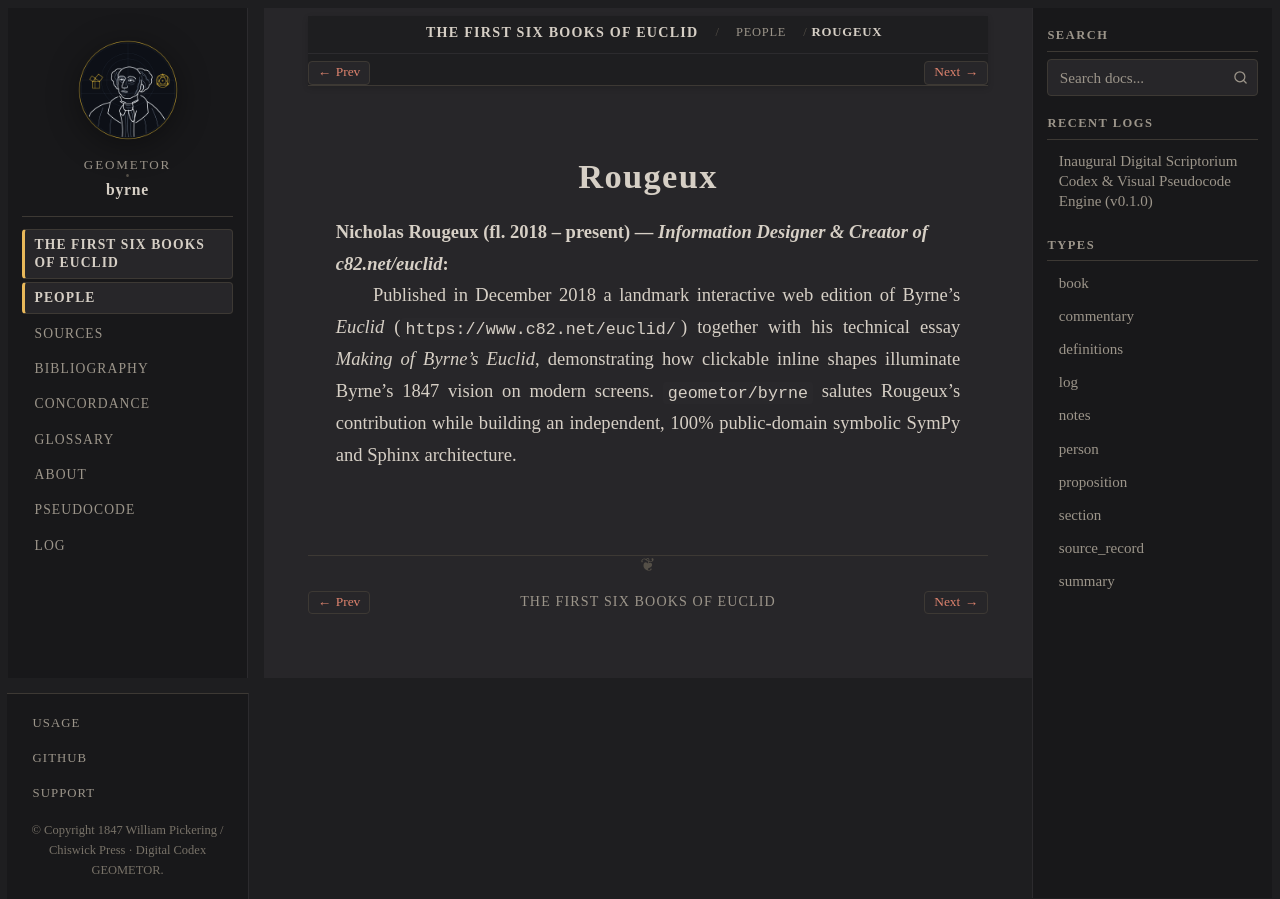

repository: geometor/byrne · page: coloured_euclid/people/rougeux.html · generator: sphinx

:type: person
:layout: book
:death_year: 2018
:death_label: 2018
:lifespan: fl. 2018 – present
:excerpt: Nicholas Rougeux (fl. 2018 – present) — Information Designer & Creator of c82.net/euclid

.. _person-rougeux:

Rougeux
=======

**Nicholas Rougeux** (fl. 2018 – present) — *Information Designer & Creator of c82.net/euclid*
   Published in December 2018 a landmark interactive web edition of Byrne's *Euclid* (``https://www.c82.net/euclid/``) together with his technical essay *Making of Byrne's Euclid*, demonstrating how clickable inline shapes illuminate Byrne's 1847 vision on modern screens. ``geometor/byrne`` salutes Rougeux's contribution while building an independent, 100% public-domain symbolic SymPy and Sphinx architecture.
